Dataset: classification (GitHub, AyushChandekar/DeepLearning_Assignments). Classes: big bus, big truck, bus large, bus small, car, mid truck, small bus, small truck, truck large, truck medium, truck small, truck extra large.

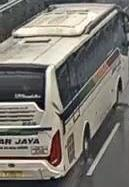
Label: bus large

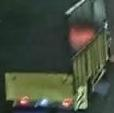
Label: truck medium

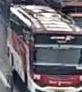
Label: big bus

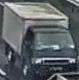
Label: truck small

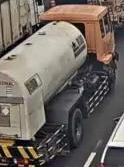
Label: truck large

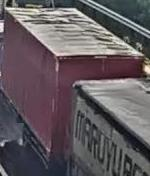
Label: big truck
